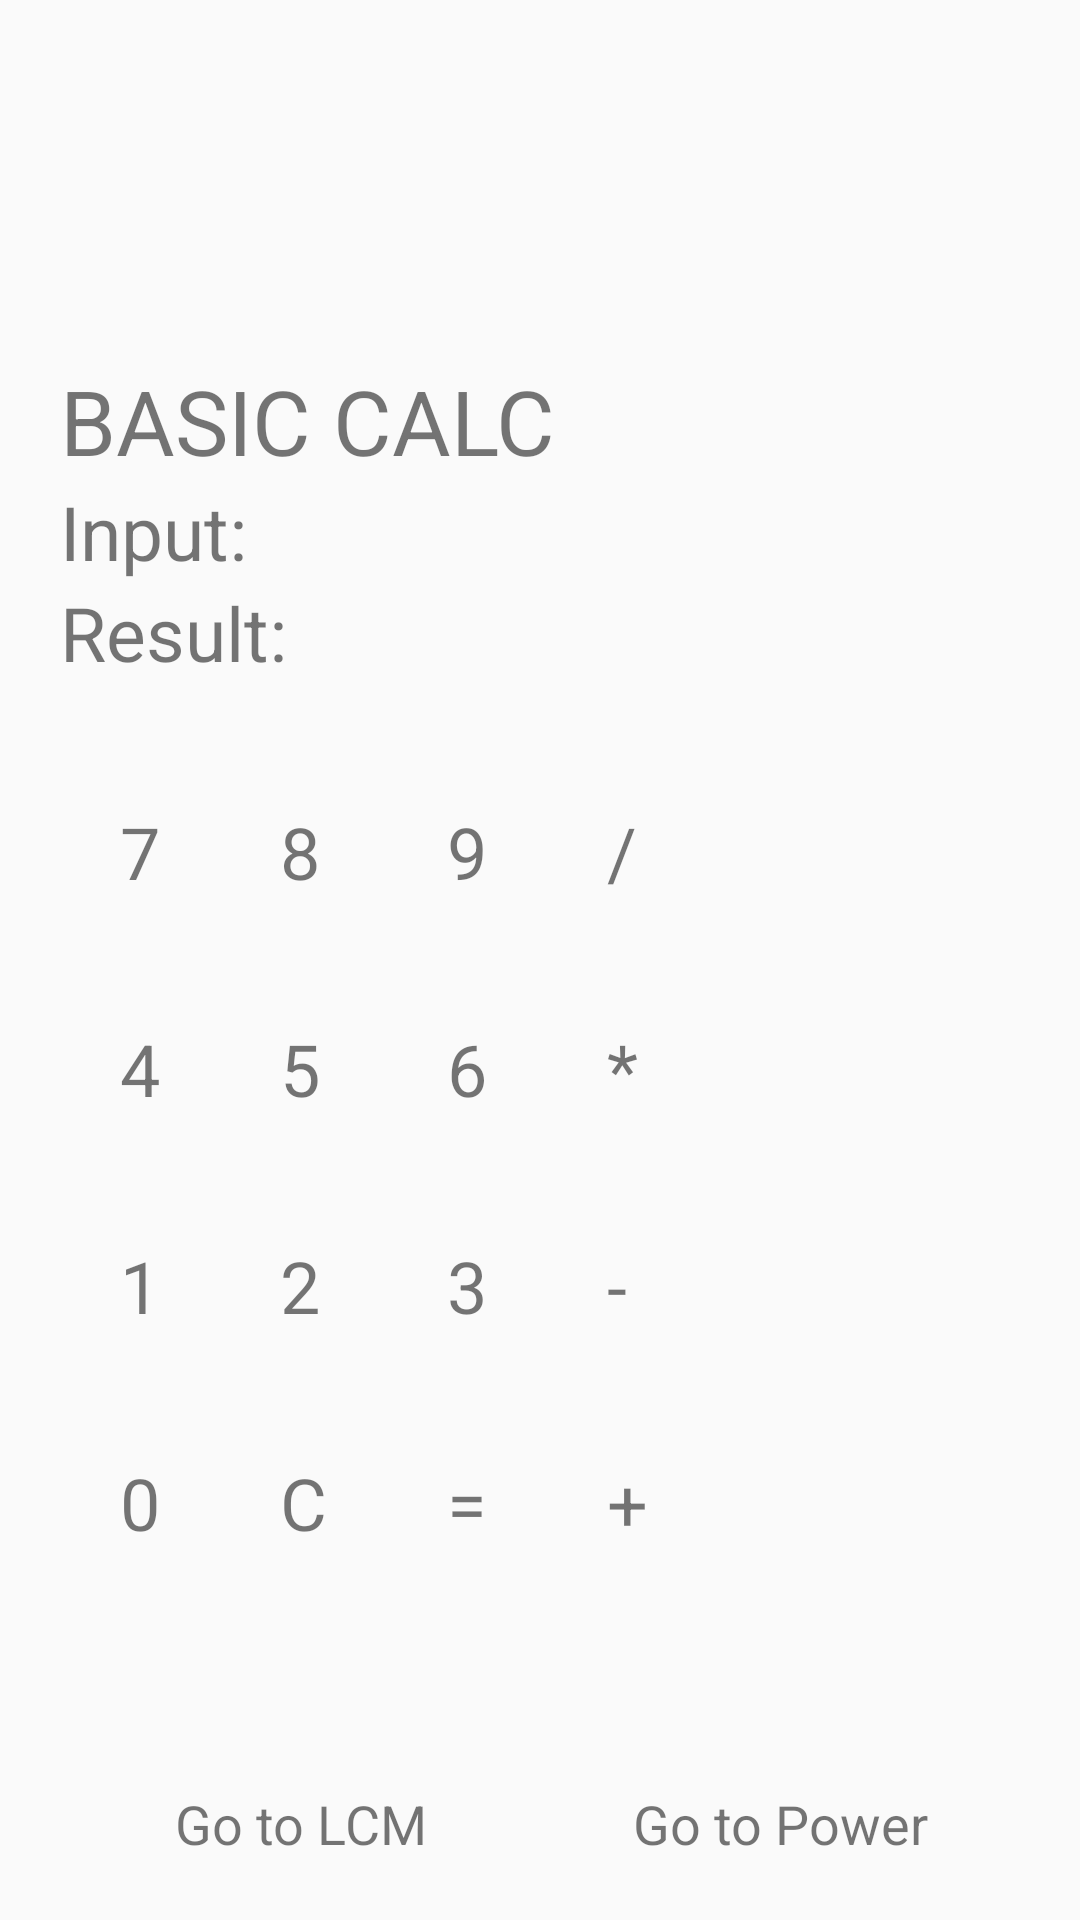

Here is an Android app screen rendered from its layout file. Give the layout XML and the strings, colors and styles it references.
<!-- AndroidManifest.xml: application theme Theme.Multiviewproject -->
<!-- res/layout/third_activity.xml -->
<?xml version="1.0" encoding="utf-8"?>
<LinearLayout xmlns:android="http://schemas.android.com/apk/res/android"
    android:layout_width="match_parent"
    android:layout_height="match_parent"
    android:orientation="vertical"
    android:padding="20dp">

    <View
        android:layout_width="match_parent"
        android:layout_height="100dp" />

    <TextView
        android:layout_width="wrap_content"
        android:layout_height="wrap_content"
        android:text="BASIC CALC"
        android:textSize="30sp" />

    <TextView
        android:id="@+id/txtInput"
        android:layout_width="wrap_content"
        android:layout_height="wrap_content"
        android:text="Input: "
        android:textSize="25sp" />

    <TextView
        android:id="@+id/txtResult"
        android:layout_width="wrap_content"
        android:layout_height="wrap_content"
        android:text="Result: "
        android:textSize="25sp" />

    <GridLayout
        android:layout_width="match_parent"
        android:layout_height="wrap_content"
        android:columnCount="4"
        android:layout_marginTop="20dp">

        
        <TextView android:id="@+id/btn7" android:text="7" android:textSize="24sp" android:padding="20dp" />
        <TextView android:id="@+id/btn8" android:text="8" android:textSize="24sp" android:padding="20dp" />
        <TextView android:id="@+id/btn9" android:text="9" android:textSize="24sp" android:padding="20dp" />
        <TextView android:id="@+id/btnDiv" android:text="/" android:textSize="24sp" android:padding="20dp" />

        <TextView android:id="@+id/btn4" android:text="4" android:textSize="24sp" android:padding="20dp" />
        <TextView android:id="@+id/btn5" android:text="5" android:textSize="24sp" android:padding="20dp" />
        <TextView android:id="@+id/btn6" android:text="6" android:textSize="24sp" android:padding="20dp" />
        <TextView android:id="@+id/btnMul" android:text="*" android:textSize="24sp" android:padding="20dp" />

        <TextView android:id="@+id/btn1" android:text="1" android:textSize="24sp" android:padding="20dp" />
        <TextView android:id="@+id/btn2" android:text="2" android:textSize="24sp" android:padding="20dp" />
        <TextView android:id="@+id/btn3" android:text="3" android:textSize="24sp" android:padding="20dp" />
        <TextView android:id="@+id/btnMin" android:text="-" android:textSize="24sp" android:padding="20dp" />

        <TextView android:id="@+id/btn0" android:text="0" android:textSize="24sp" android:padding="20dp" />
        <TextView android:id="@+id/btnClear" android:text="C" android:textSize="24sp" android:padding="20dp" />
        <TextView android:id="@+id/btnEq" android:text="=" android:textSize="24sp" android:padding="20dp" />
        <TextView android:id="@+id/btnPlus" android:text="+" android:textSize="24sp" android:padding="20dp" />

    </GridLayout>

    <View
        android:layout_width="match_parent"
        android:layout_height="0dp"
        android:layout_weight="1" />

    <LinearLayout
        android:layout_width="match_parent"
        android:layout_height="wrap_content"
        android:orientation="horizontal">

        <TextView
            android:id="@+id/goLcm"
            android:layout_width="0dp"
            android:layout_height="wrap_content"
            android:layout_weight="1"
            android:text="Go to LCM"
            android:textSize="18sp"
            android:gravity="center" />

        <TextView
            android:id="@+id/goPower"
            android:layout_width="0dp"
            android:layout_height="wrap_content"
            android:layout_weight="1"
            android:text="Go to Power"
            android:textSize="18sp"
            android:gravity="center" />
    </LinearLayout>

</LinearLayout>
<!-- resources referenced by this layout -->
<resources>
  <style name="Theme.Multiviewproject" parent="android:Theme.Material.Light.NoActionBar" />
</resources>
